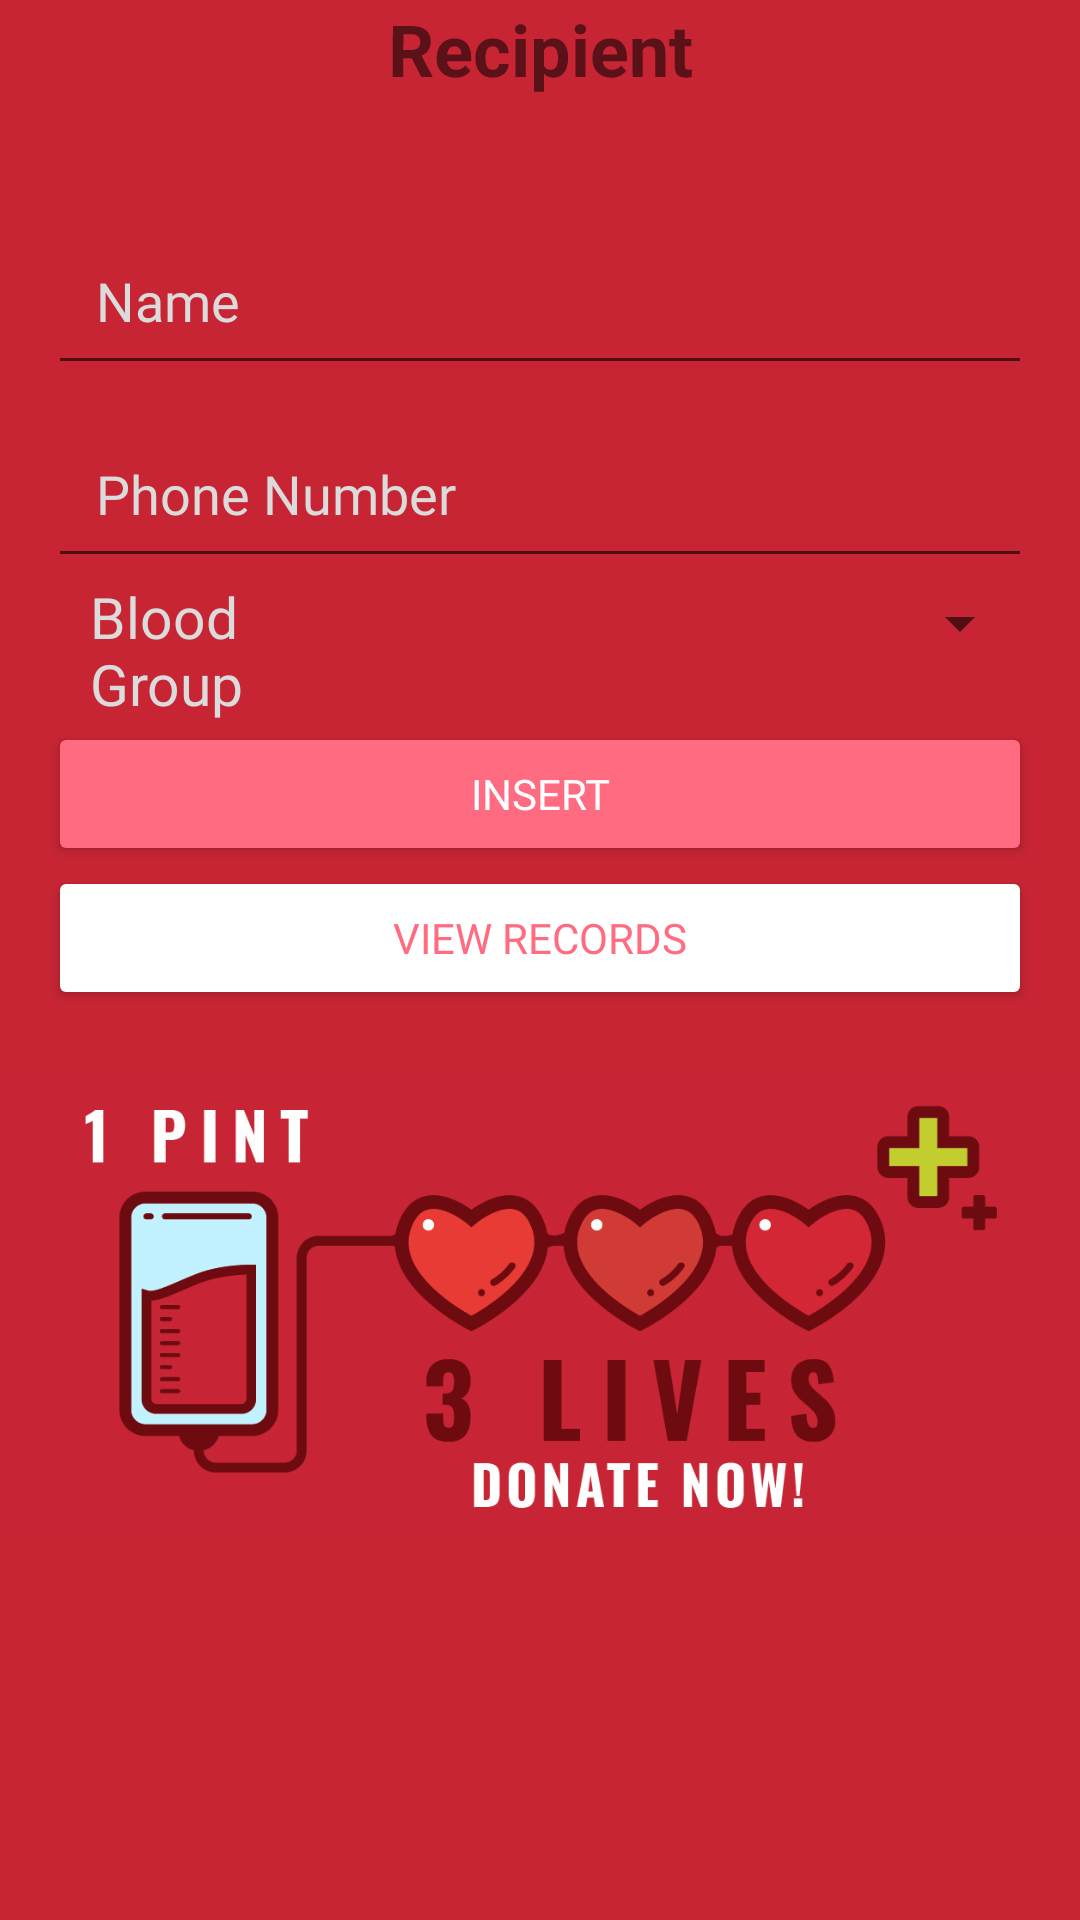

Write the Android layout XML for this screen, with the resource values it uses.
<!-- AndroidManifest.xml: application theme AppTheme -->
<!-- res/layout/activity_recipient.xml -->
<?xml version="1.0" encoding="utf-8"?>
<LinearLayout xmlns:android="http://schemas.android.com/apk/res/android"
    xmlns:app="http://schemas.android.com/apk/res-auto"
    xmlns:tools="http://schemas.android.com/tools"
    android:layout_width="match_parent"
    android:layout_height="match_parent"
    android:background="@color/colorBlood"
    android:orientation="vertical"
    tools:context=".BloodInventory">

    <ScrollView
        android:layout_width="match_parent"
        android:layout_height="wrap_content">

        <LinearLayout
            android:layout_width="match_parent"
            android:layout_height="wrap_content"
            android:orientation="vertical">

            <TextView
                android:id="@+id/inv_text"
                android:layout_width="match_parent"
                android:layout_height="72dp"
                android:rotationX="1"
                android:text="Recipient"
                android:textAlignment="center"
                android:textSize="24sp"
                android:textStyle="bold" />


            <EditText
                android:id="@+id/rec_name"
                android:layout_width="match_parent"
                android:layout_height="wrap_content"
                android:layout_marginLeft="16dp"
                android:layout_marginRight="16dp"
                android:ems="10"
                android:fontFamily="@font/monts_reg"
                android:hint="Name"
                android:inputType="phone"
                android:padding="16dp"
                android:textColor="@color/colorWhite"
                android:textColorHint="@color/colorLight" />

            <EditText
                android:id="@+id/rec_phno"
                android:layout_width="match_parent"
                android:layout_height="wrap_content"
                android:layout_gravity="center"
                android:layout_marginStart="16dp"
                android:layout_marginTop="8dp"
                android:layout_marginEnd="16dp"
                android:ems="10"
                android:fontFamily="@font/monts_reg"
                android:hint="Phone Number"
                android:padding="16dp"
                android:textColor="@color/colorWhite"
                android:textColorHint="@color/colorLight"
                app:layout_constraintEnd_toEndOf="parent"
                app:layout_constraintStart_toStartOf="parent"
                app:layout_constraintTop_toBottomOf="@+id/donor_name" />

            <LinearLayout
                android:layout_width="match_parent"
                android:layout_height="match_parent"
                android:orientation="horizontal">

                <TextView
                    android:id="@+id/group"
                    android:layout_width="wrap_content"
                    android:layout_height="wrap_content"
                    android:layout_marginLeft="30dp"
                    android:layout_weight="1"
                    android:fontFamily="@font/monts_reg"
                    android:text="Blood Group"
                    android:textColor="@color/colorLight"
                    android:textSize="19sp" />

                <Spinner
                    android:id="@+id/spinner_bg"
                    android:layout_width="220dp"
                    android:layout_height="wrap_content"
                    android:layout_marginLeft="16dp"
                    android:layout_marginEnd="16dp"
                    android:layout_marginRight="16dp"
                    android:layout_weight="1"
                    android:outlineAmbientShadowColor="@color/colorLight"
                    android:outlineSpotShadowColor="@color/colorAccent"
                    android:padding="15dp" />

            </LinearLayout>

            <LinearLayout
                android:layout_width="match_parent"
                android:layout_height="wrap_content"
                android:orientation="horizontal">



            </LinearLayout>

            <LinearLayout
                android:layout_width="match_parent"
                android:layout_height="wrap_content"
                android:layout_marginLeft="16dp"
                android:layout_marginRight="16dp"
                android:orientation="horizontal">

                <Button
                    android:id="@+id/blood_insert"
                    android:layout_width="wrap_content"
                    android:layout_height="wrap_content"
                    android:layout_weight="1"
                    android:backgroundTint="@color/colorBloodLight"
                    android:fontFamily="@font/monts_bold"
                    android:text="Insert"
                    android:textColor="@color/colorWhite" />

            </LinearLayout>

            <LinearLayout
                android:layout_width="match_parent"
                android:layout_height="wrap_content"
                android:layout_marginLeft="16dp"
                android:layout_marginRight="16dp"
                android:orientation="horizontal">

                <Button
                    android:id="@+id/blood_view"
                    android:layout_width="wrap_content"
                    android:layout_height="wrap_content"
                    android:layout_weight="1"
                    android:backgroundTint="@color/colorWhite"
                    android:fontFamily="@font/monts_bold"
                    android:text="View Records"
                    android:textColor="@color/colorBloodLight" />
            </LinearLayout>

            <ImageView
                android:id="@+id/imageView3"
                android:layout_width="401dp"
                android:layout_height="195dp"
                android:layout_gravity="center"
                app:srcCompat="@drawable/save_blood" />

        </LinearLayout>
    </ScrollView>


</LinearLayout>
<!-- resources referenced by this layout -->
<resources>
  <color name="colorAccent">#FFC312</color>
  <color name="colorBlood">#c72534</color>
  <color name="colorBloodLight">#ff6b81</color>
  <color name="colorLight">#DBDBDB</color>
  <color name="colorWhite">#FFFFFF</color>
  <!-- drawable save_blood: jpg bitmap (drawable, 167577 bytes) -->
  <style name="AppTheme" parent="Theme.AppCompat.Light.NoActionBar">
          
          <item name="colorPrimary">@color/colorBlood</item>
          <item name="colorPrimaryDark">@color/colorBlood</item>
          <item name="colorAccent">@color/colorAccent</item>
      </style>
</resources>
